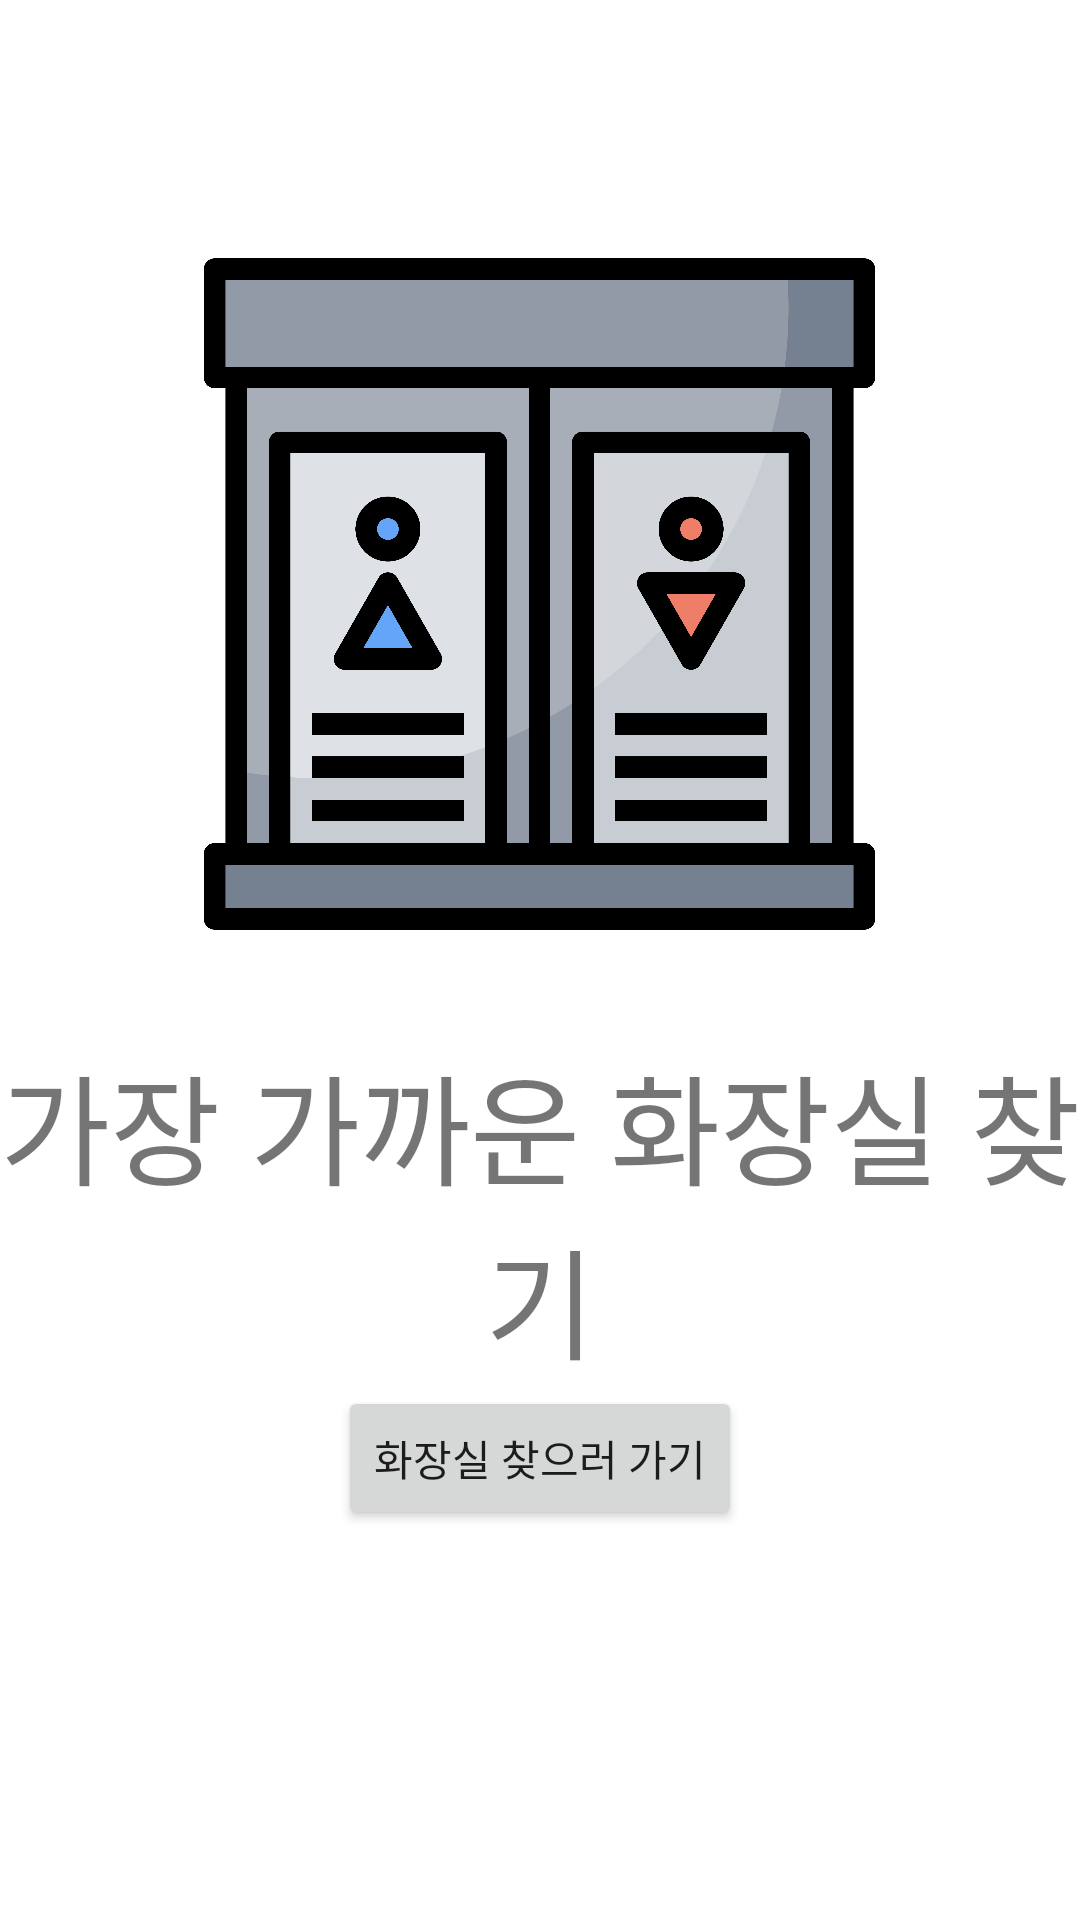

The Android layout XML behind this screen, and the referenced resources:
<!-- AndroidManifest.xml: application theme Theme.Graduation5 -->
<!-- res/layout/activity_main.xml -->
<?xml version="1.0" encoding="utf-8"?>
<LinearLayout xmlns:android="http://schemas.android.com/apk/res/android"
    xmlns:app="http://schemas.android.com/apk/res-auto"
    xmlns:tools="http://schemas.android.com/tools"
    android:layout_width="match_parent"
    android:layout_height="match_parent"
    android:orientation="vertical"
    tools:context=".MainActivity">

    <ImageView
        android:id="@+id/imageView2"
        android:layout_width="231dp"
        android:layout_height="346dp"
        android:layout_gravity="center"
        android:paddingTop="50dp"
        app:srcCompat="@drawable/toilet"
        tools:layout_editor_absoluteX="0dp" />

    <TextView
        android:id="@+id/textView"
        android:layout_width="match_parent"
        android:layout_height="wrap_content"
        android:gravity="center"
        android:text="가장 가까운 화장실 찾기"
        android:textSize="40dp" />

    <Button
        android:id="@+id/button4"
        android:layout_width="wrap_content"
        android:layout_height="wrap_content"
        android:layout_gravity="center"
        android:text="화장실 찾으러 가기" />

</LinearLayout>
<!-- resources referenced by this layout -->
<resources>
  <!-- drawable toilet: png bitmap (drawable-v24, 253009 bytes) -->
  <style name="Theme.Graduation5" parent="Theme.MaterialComponents.DayNight.DarkActionBar">
          
          <item name="colorPrimary">@color/purple_500</item>
          <item name="colorPrimaryVariant">@color/purple_700</item>
          <item name="colorOnPrimary">@color/white</item>
          
          <item name="colorSecondary">@color/teal_200</item>
          <item name="colorSecondaryVariant">@color/teal_700</item>
          <item name="colorOnSecondary">@color/black</item>
          
          <item name="android:statusBarColor" tools:targetApi="l">?attr/colorPrimaryVariant</item>
          
      </style>
  <!-- not gathered from this repository: default colours our renderer supplied (Android Studio template values) -->
  <color name="purple_500">#FF6200EE</color>
  <color name="purple_700">#FF3700B3</color>
  <color name="teal_200">#FF03DAC5</color>
  <color name="teal_700">#FF018786</color>
  <color name="black">#FF000000</color>
  <color name="white">#FFFFFFFF</color>
</resources>
